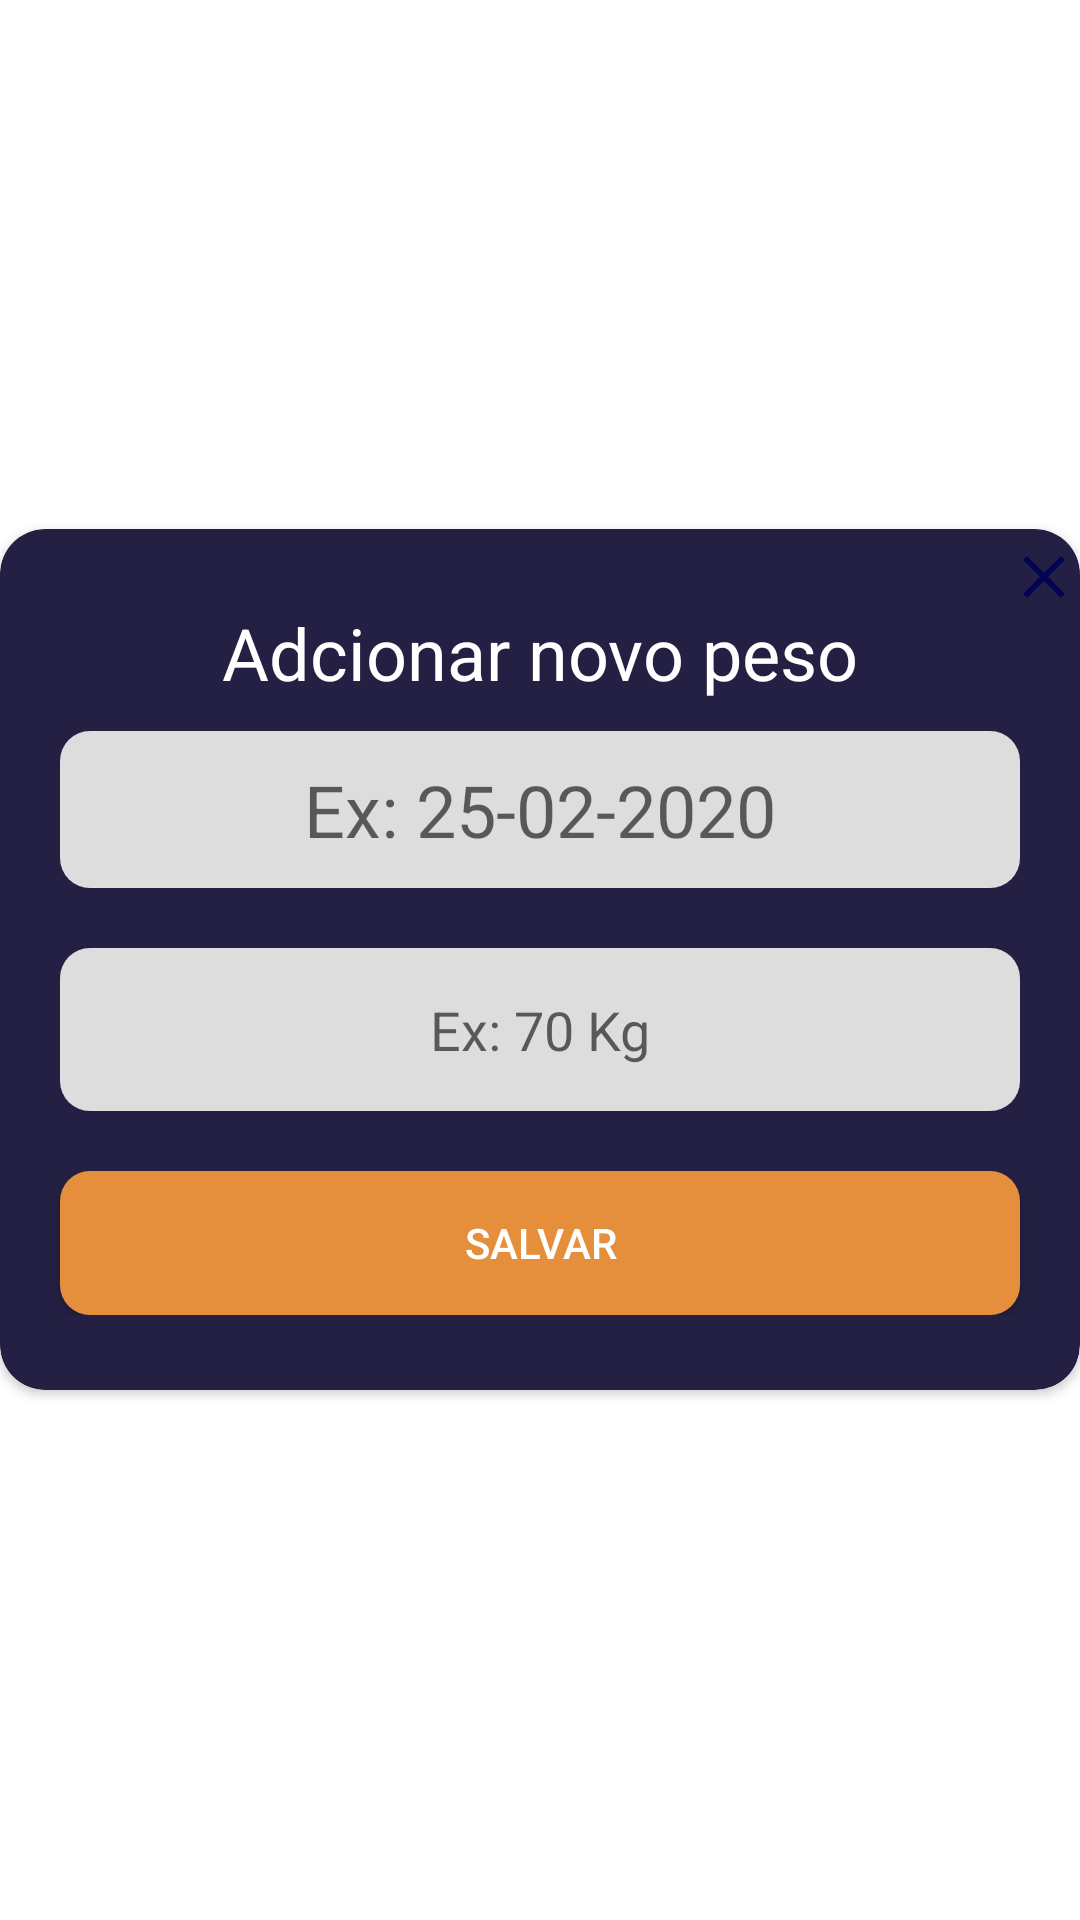

Write the Android layout XML for this screen, with the resource values it uses.
<!-- AndroidManifest.xml: application theme AppTheme -->
<!-- res/layout/adicionar_peso.xml -->
<?xml version="1.0" encoding="utf-8"?>
<RelativeLayout xmlns:android="http://schemas.android.com/apk/res/android"
    xmlns:app="http://schemas.android.com/apk/res-auto"
    android:layout_width="match_parent"
    android:layout_height="match_parent"
    android:layout_marginLeft="5dp"
    android:layout_marginRight="5dp"
    android:gravity="center">

    <ImageView
        android:id="@+id/imageView3"
        android:layout_width="wrap_content"
        android:layout_height="wrap_content"
        android:layout_alignParentRight="true"
        android:layout_marginLeft="7dp"
        android:layout_marginTop="4dp"
        android:elevation="5dp"
        app:srcCompat="@drawable/ic_close_24" />

    <androidx.cardview.widget.CardView
        android:layout_width="match_parent"
        android:layout_height="wrap_content"
        app:cardBackgroundColor="@color/colorPrimary"
        app:cardCornerRadius="15dp">

        <LinearLayout
            android:layout_width="match_parent"
            android:layout_height="match_parent"
            android:orientation="vertical">

            <LinearLayout
                android:layout_width="match_parent"
                android:layout_height="match_parent"
                android:layout_marginTop="25dp"
                android:layout_marginBottom="25dp"
                android:gravity="center"
                android:orientation="vertical">

                <TextView
                    android:id="@+id/textView18"
                    android:layout_width="wrap_content"
                    android:layout_height="wrap_content"
                    android:gravity="center|fill_horizontal"
                    android:text="Adcionar novo peso"
                    android:textColor="@color/branco"
                    android:textSize="24sp" />

                <TextView
                    android:id="@+id/textDataPesoAtual"
                    android:layout_width="match_parent"
                    android:layout_height="wrap_content"
                    android:layout_marginLeft="20dp"
                    android:layout_marginTop="10dp"
                    android:layout_marginRight="20dp"
                    android:background="@drawable/bg_meta"
                    android:gravity="center"
                    android:hint="Ex: 25-02-2020"
                    android:padding="10dp"
                    android:textSize="24sp" />

                <EditText
                    android:id="@+id/editnovoPesoAtual"
                    android:layout_width="match_parent"
                    android:layout_height="wrap_content"
                    android:layout_marginLeft="20dp"
                    android:layout_marginTop="20dp"
                    android:layout_marginRight="20dp"
                    android:background="@drawable/bg_meta"
                    android:ems="10"
                    android:gravity="center"
                    android:hint="Ex: 70 Kg"
                    android:inputType="textPersonName"
                    android:padding="15dp" />

                <Button
                    android:id="@+id/buttonSalvarNovoPEsoAtual"
                    android:layout_width="match_parent"
                    android:layout_height="wrap_content"
                    android:layout_gravity="center_vertical"
                    android:layout_marginLeft="20dp"
                    android:layout_marginTop="20dp"
                    android:layout_marginRight="20dp"
                    android:background="@drawable/bg_meta"
                    android:backgroundTint="@color/laranja"
                    android:text="@string/salvar"
                    android:textColor="@color/branco" />
            </LinearLayout>
        </LinearLayout>

    </androidx.cardview.widget.CardView>
</RelativeLayout>
<!-- resources referenced by this layout -->
<resources>
  <color name="branco">#FFFFFF</color>
  <color name="colorPrimary">#242043</color>
  <color name="laranja">#e58f3c</color>
  <!-- drawable bg_meta (drawable) -->
  <?xml version="1.0" encoding="utf-8"?>
  <shape xmlns:android="http://schemas.android.com/apk/res/android"
      android:shape="rectangle">
          <solid android:color="@color/cinza"/>
      <corners android:radius="10dp"/>
  </shape>
  <!-- drawable ic_close_24 (drawable) -->
  <vector android:height="24dp" android:tint="#040457"
      android:viewportHeight="24" android:viewportWidth="24"
      android:width="24dp" xmlns:android="http://schemas.android.com/apk/res/android">
      <path android:fillColor="@android:color/white" android:pathData="M19,6.41L17.59,5 12,10.59 6.41,5 5,6.41 10.59,12 5,17.59 6.41,19 12,13.41 17.59,19 19,17.59 13.41,12z"/>
  </vector>
  <string name="salvar">Salvar</string>
  <style name="AppTheme" parent="Theme.MaterialComponents.Light.NoActionBar">
          
          <item name="colorPrimary">@color/colorPrimary</item>
          <item name="colorPrimaryDark">@color/colorPrimaryDark</item>
          <item name="colorAccent">@color/colorAccent</item>
      </style>
  <color name="cinza">#DDDDDD</color>
  <color name="colorPrimaryDark">#242043</color>
  <color name="colorAccent">#433B7A</color>
</resources>
